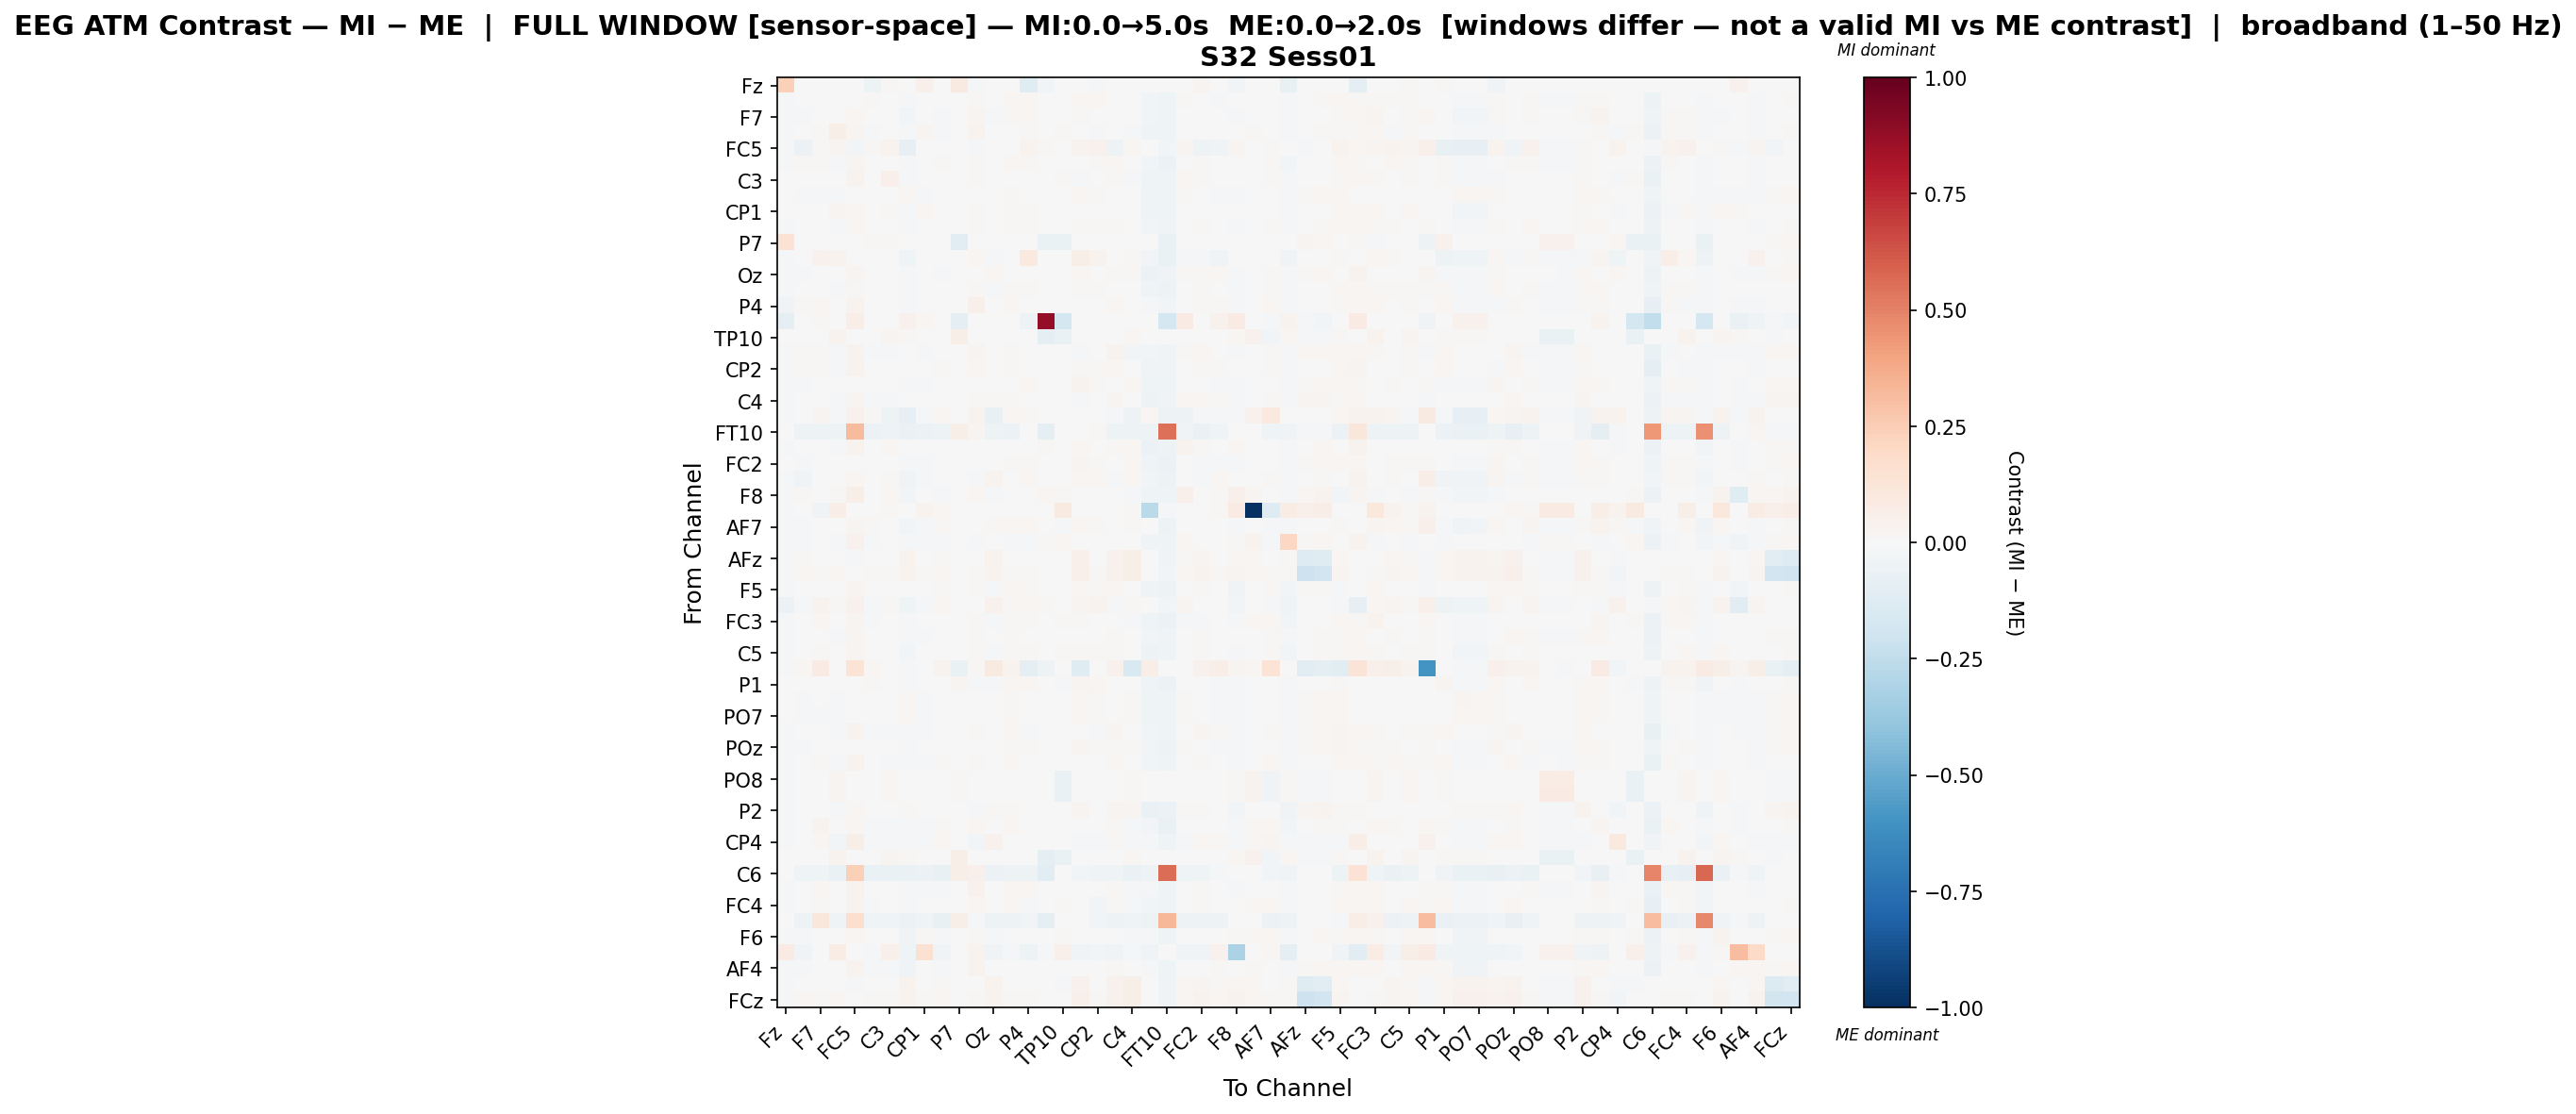

The file beside this chart, header and first rows:
, Fz, F3, F7, FT9, FC5, FC1, C3, CP5, CP1, Pz, P7, O1, Oz, O2, P4, P8, TP10, CP6, CP2, Cz, C4, T8, FT10
Fz, 0.2362, -0.001251, -0.001251, 0.0006503, -0.001033, -0.05398, 0.01539, 0.0001816, 0.05128, -0.001078, 0.09084, -0.009825, -0.001251, -0.001251, -0.1199, -0.02554, 0.003095, -0.001251, -0.01912, -0.001251, -0.001251, -0.001251, 0.0
F3, -0.009651, -0.0006361, 0.0005058, -0.003623, 0.00472, 0.008728, 0.005182, -0.01974, -0.003986, 0.0003653, 0.001654, 0.009411, -0.006663, 0.01621, 0.01663, 0.0, 0.0, 0.0212, 0.01734, 0.006032, 0.006373, -0.02795, -0.04526
F7, -0.009338, -0.01181, 0.007714, -0.0009479, 0.0214, 0.004973, -0.0005019, -0.03073, -0.001434, -0.009658, 0.001447, 0.02821, -0.01336, 0.008748, 0.02018, 0.001061, 0.001173, 0.01493, 0.007557, 0.003567, -0.002437, -0.03124, -0.03973
FT9, -0.008628, -0.006453, 0.007932, 0.05558, 0.02867, -0.008876, 0.000752, -0.0222, 0.02413, -0.01304, 0.001259, 0.03147, -0.00548, -0.002225, 0.01338, 0.0, 0.01336, -0.001607, -0.008636, 0.006779, -0.01335, -0.03551, -0.04299
FC5, -0.009818, -0.06012, 0.01308, 0.02809, -0.0295, 0.009908, 0.0321, -0.07908, 0.003286, 0.0009616, 0.0009899, -0.01229, 0.003486, -0.006565, 0.03886, 0.009425, 0.0, 0.0377, 0.04196, -0.04759, 0.01927, -0.004064, -0.02717
FC1, -0.01889, 0.007878, 0.01105, -0.008686, 0.02743, 0.0006911, 0.000149, -0.009468, -0.002683, 0.00875, 0.001692, 0.01129, 0.002275, 0.01734, 0.008738, 0.0, 0.0, 0.001227, 0.01322, 0.01613, -0.005886, -0.02449, -0.05482
C3, -0.007102, 0.004069, 0.004866, -0.0007513, 0.03247, -0.0007113, 0.05313, -0.009861, 0.005417, 0.0009961, 0.001667, 0.009471, 0.0007423, 0.003858, 0.0002498, 0.0, 0.009277, -0.008134, -0.001833, 0.008285, -0.008723, -0.04269, -0.04535
CP5, -0.001142, -0.01035, -0.007953, -0.00907, -0.0067, 0.001001, 0.0009512, 0.02279, -0.007969, -0.005063, 0.0, -0.00443, 0.001388, 0.01115, 0.004398, 0.005199, 0.002083, 0.01852, 0.01299, 0.007065, 0.007617, -0.04139, -0.03957
CP1, -0.0008972, -0.005496, 0.007092, 0.02538, 0.02277, -0.000969, 0.007847, -0.02343, 0.01963, -0.0003274, 0.0008175, 0.009784, -0.002616, 0.009022, 0.008283, 0.001927, 0.00397, 0.003212, 0.004997, 0.00251, -0.001705, -0.03315, -0.04526
Pz, -0.008639, -0.004127, -0.0004802, -0.01079, 0.01602, 0.006184, 0.0006199, -0.02082, -0.002864, -0.0008139, 0.001194, 0.01103, -0.007258, 0.01461, 0.008142, 0.0, 0.0, 0.01078, 0.01297, 0.01078, -0.002613, -0.02907, -0.03163
P7, 0.1444, 0.007609, 0.002817, 0.001123, 0.004231, 0.008357, 0.00854, 0.0, 0.003626, 0.005742, -0.112, 0.005324, 0.005547, 0.00585, 0.004864, -0.06872, -0.06927, 0.005166, 0.00535, 0.005627, 0.005468, 0.003436, -0.06671
O1, -0.01242, -0.007531, 0.04206, 0.03651, -0.002667, -0.003139, 0.0001098, -0.04365, -0.007249, 0.007656, 0.001515, 0.01966, -0.01461, 0.003522, 0.09516, 0.0, 0.0, 0.05609, 0.03675, -0.0002753, 0.01527, -0.02555, -0.06264
Oz, -0.009051, -0.0128, -0.007121, -0.006737, 0.02489, 0.001259, 0.0001226, -0.01153, -0.005203, -0.009895, 0.001552, 0.001678, 0.02049, 0.0007023, 0.006388, 0.0, 0.0, 0.01966, 0.004606, 0.01135, 0.01065, -0.05693, -0.037
O2, -0.009574, 0.001435, 0.003161, -0.01353, 0.01385, 0.006878, -0.004391, -0.01212, -0.003349, 0.004279, 0.001561, 0.00822, -0.009722, 0.01028, 0.01317, 0.0, 0.0, 0.01301, 0.01094, 0.002645, 0.004873, -0.0324, -0.05216
P4, -0.03625, 0.009677, 0.01921, 0.002849, 0.03486, 4.0665692774097045e-05, -0.006226, -0.01231, -0.0004746, 0.002213, 0.001349, 0.04926, 0.001217, 0.01599, 0.001735, -0.003045, 0.0, 0.00496, -0.0007839, 0.01991, -0.00772, -0.02328, -0.03122
P8, -0.09299, 0.0, 0.01182, 0.0, 0.0698, 0.0, 0.0, 0.03942, 0.0188, 0.0, -0.09012, 0.0, 0.0, 0.0, -0.05139, 0.8757, -0.1779, 0.0, 0.0, 0.0, 0.0, 0.0, -0.1779
TP10, -0.00246, 0.0, 0.003763, 0.03727, 0.0, 0.0, 0.02527, 0.01123, 0.006536, 0.0, 0.05776, 0.0, 0.0, 0.0, 0.0, -0.09888, -0.06446, 0.0, 0.0, 0.0, 0.02115, 0.0, -0.0005596
CP6, -0.009483, 0.008251, 0.009281, -0.01527, 0.03189, -0.01319, -0.01807, -0.002917, -0.009436, -0.001521, 0.001399, 0.029, 0.007673, 0.01205, -0.003227, 0.0, 0.0, -0.01157, 0.0005596, 0.03166, -0.02916, -0.02893, -0.03508
CP2, -0.01676, 0.01122, 0.008283, -0.01414, 0.03698, 0.00546, -0.006877, -0.001996, -0.002793, 0.008621, 0.001365, 0.02298, 0.0004811, 0.01503, 0.00241, 0.0, 0.0, 0.00937, 0.01074, 0.01934, 0.0004095, -0.03348, -0.03434
Cz, -0.009565, -0.01219, -0.000175, -0.001833, -0.001674, 0.007419, 0.001001, -0.0194, -0.009915, 0.0008569, 0.001575, 0.00631, -0.00138, 0.003432, 0.01757, 0.0, 0.0, 0.03433, 0.01525, 0.004799, 0.01706, -0.04264, -0.04401
C4, -0.009544, 0.001662, -0.0002315, -0.01733, 0.02375, -0.01043, -0.0109, -0.004934, -0.006529, -0.007329, 0.001447, 0.01364, 0.007896, 0.01067, -0.003745, 0.0, 0.007082, -0.01477, 0.002546, 0.02475, 0.006854, -0.04985, -0.03778
T8, -0.01009, -0.003833, 0.02566, -0.02196, 0.04442, 0.0117, -0.05012, -0.07922, -0.02148, 0.01897, 0.001727, 0.03244, -0.07495, 0.02033, 0.014, 0.0, 0.0, 0.003843, -0.00508, -0.0137, -0.04828, 0.01925, -0.04689
FT10, 0.0, -0.04858, -0.05109, -0.05348, 0.3185, -0.06245, -0.05348, -0.06483, -0.05638, -0.05245, 0.0594, 0.02525, -0.04938, -0.06185, 0.00253, -0.09833, -0.0008694, -0.001058, 0.008331, -0.05399, -0.0475, -0.04818, 0.5507
FC6, -0.009558, 0.006247, 0.0011, -0.01519, 0.03765, -0.003175, 0.0183, -0.0002368, -0.003304, -0.00205, 0.001555, -0.002305, 0.004342, -0.004616, -0.0003513, 0.0122, 0.0, 0.0184, 0.00127, 0.009931, 0.01731, -0.06106, -0.04717
FC2, -0.006036, -0.007915, -0.00654, -0.001735, -0.002705, 0.005586, 0.002563, -0.01326, -0.01029, 0.004339, 0.001648, 0.003293, 0.004649, 0.01224, 0.0133, 0.0, 0.0, 0.02744, 0.01295, 0.003262, 0.01739, -0.03661, -0.05487
F4, -0.009372, -0.03129, 0.001284, -0.006357, 0.01669, -0.00308, 0.008139, -0.03802, -0.01819, -0.002246, 0.0008617, -0.01292, 0.03379, 0.007325, 0.01992, 0.00719, 0.0, 0.01672, 0.01683, -0.02011, 0.01755, -0.03065, -0.05296
F8, -0.01566, 0.01122, -0.005399, 0.01393, 0.0606, 0.002705, 0.02161, -0.02661, -0.0007361, -0.009772, 0.001515, 0.01646, -0.0187, -0.00534, -0.00303, 0.01798, 0.01379, 0.002195, 0.004728, -0.002594, -0.01014, -0.04277, -0.04073
Fp2, -0.008611, 0.001083, -0.03839, 0.06453, 0.001922, 0.0009788, 0.01425, -0.006842, 0.03732, 0.02076, 0.001823, 0.002919, 0.0001614, 0.001264, 0.001543, 0.0, 0.09145, 0.001414, 0.001362, 0.001044, 0.009442, -0.2709, -0.008501
AF7, -0.009855, -0.01671, -0.007028, -0.0004986, 0.03098, 0.008334, 0.00541, -0.03084, -0.01646, 0.007938, 0.00163, 0.005464, 0.008772, 0.01969, 0.02057, -0.0009057, -0.01243, 0.01567, 0.01471, -0.006816, 0.009764, -0.003563, -0.05051
AF3, -0.0179, -0.01153, -0.007434, -0.01433, 0.04611, -0.0152, 0.004198, -0.00807, -0.01223, -0.008975, 0.00158, -0.01587, -0.00522, -0.008506, -0.007983, 0.009622, 0.01598, 0.004727, -0.006729, -0.0008161, 0.0003463, -0.03391, -0.04515
AFz, -0.008835, 0.009888, -0.0004825, 0.005756, -0.01683, -0.002426, -0.0009324, 0.03663, -0.001648, 0.01102, 0.005068, -0.0006375, 0.03366, -0.0006224, -0.0007024, -0.004007, -0.006699, 0.04698, -0.0007424, 0.04196, 0.05938, -0.0001627, -0.03517
F1, -0.009653, 0.02157, 0.01474, 0.01712, -0.0002639, 0.01234, 0.008423, 0.03653, 0.007922, 0.01781, 0.004653, 0.008397, 0.03727, 0.01291, 0.008204, -0.007405, -0.007708, 0.04871, 0.008203, 0.04462, 0.05931, 0.0003649, -0.02752
F5, -0.009316, 0.005802, 0.005246, -0.003965, 0.03083, 0.005781, 0.002197, -0.005933, 0.002993, 0.01049, 0.001391, 0.01099, -0.01919, 0.01739, 0.008004, 0.0, 0.003921, 0.0198, 0.01113, 0.01598, 0.002638, -0.03766, -0.05421
FT7, -0.05921, -0.009492, 0.03336, 0.01447, 0.04211, -0.01573, 0.01391, -0.04109, -0.009281, 0.02076, 0.001766, -0.005191, 0.04196, 0.01559, 0.02121, 0.01301, 0.0, 0.02836, 0.03599, -0.01004, 0.01279, -0.006439, -0.0267
FC3, -0.008239, -0.00444, 0.02138, 0.006097, 0.02517, -0.009539, -0.002718, -0.01813, 0.001971, 0.001275, 0.0007844, 0.01455, -0.01738, 0.008651, 0.01224, 0.0, 0.01351, 0.008189, -0.006821, -0.003422, -0.008698, -0.03926, -0.05596
C1, -0.009499, -0.001932, 0.0004943, -0.02234, 0.0308, 0.006842, -0.003788, -0.01542, -0.009674, 0.003649, 0.001561, 0.011, -0.005907, 0.01218, 0.005375, 0.0, 0.0, 0.003998, 0.004644, 0.01238, -0.007564, -0.03015, -0.03839
C5, -0.007873, -0.002396, 0.01215, 0.0004819, 0.027, 0.004201, 0.005624, -0.02452, 0.005899, -0.006692, 0.001356, 0.008153, -0.0125, 0.01502, 0.01181, 0.0, 0.007883, 0.01494, 0.01301, 0.008335, 0.0008817, -0.05162, -0.04529
CP3, -0.009173, 0.02101, 0.08523, 0.005697, 0.1364, 0.02021, 0.000796, -0.008001, 0.001511, 0.03697, -0.07024, 0.01276, 0.09187, 0.03873, -0.09191, -0.04827, 0.0, -0.1234, 0.007395, 0.04043, -0.1523, 0.069, 0.0
P1, -0.00734, -0.004011, 0.004271, 0.001139, -0.007684, 0.009386, 0.005084, -0.008587, 0.0004679, 0.004968, 0.02527, -0.008655, -0.01627, 0.01821, 0.01689, 0.0, -0.009071, 0.02467, 0.01627, -0.001759, 0.004812, -0.03848, -0.05737
P5, -0.001167, -0.01124, -0.007593, -0.008638, -0.007693, 0.001052, 0.00144, 0.02137, -0.008518, -0.005341, 0.0, -0.004569, 0.0005741, 0.01012, 0.004983, 0.005136, 0.002108, 0.01984, 0.01337, 0.0068, 0.008228, -0.04193, -0.03998
PO7, -0.00111, -0.01055, -0.007882, -0.008779, -0.007132, 0.001288, 0.0009884, 0.02227, -0.008316, -0.005686, 0.0, -0.004447, 0.00129, 0.01101, 0.004982, 0.005185, 0.001996, 0.01939, 0.0134, 0.007321, 0.00795, -0.04173, -0.03966
PO3, -0.01375, 0.003442, 0.00632, -0.02082, 0.03541, -0.0139, -0.02288, -0.0091, -0.009032, 0.00196, 0.001098, 0.01524, 0.006391, 0.02014, -0.01276, 0.0, 0.0, 0.0009787, -0.01422, 0.0284, -0.006673, -0.02985, -0.04169
POz, -0.00946, -0.01523, 0.0005186, -0.003534, 0.001533, 0.001526, -0.0002164, -0.02037, -0.006881, -0.007394, 0.001474, 0.002885, -0.004442, 0.009843, 0.01184, 0.0, 0.0, 0.02739, 0.01332, 0.009677, 0.01498, -0.02918, -0.04997
PO4, -0.009303, 0.005258, 0.0156, -0.01586, 0.03788, 0.004878, -0.01396, -0.01298, -0.009369, 0.01234, 0.001561, 0.01339, -0.005178, 0.0175, 0.002143, 0.0, 0.0, -0.006329, 0.004676, 0.01565, -0.007179, -0.02422, -0.04436
PO8, -0.01473, -0.006233, -0.002467, 0.03089, -0.006233, -0.006233, 0.01887, -0.00623, 0.001303, -0.005513, 0.01216, -0.006233, -0.006233, -0.006233, -0.006233, 0.0, -0.0633, -0.006233, -0.00613, -0.006233, 0.01493, -0.006233, 0.0
P6, -0.01449, -0.006528, -0.002762, 0.0306, -0.006528, -0.006528, 0.01858, -0.005948, 0.0007987, -0.005902, 0.01264, -0.006528, -0.006528, -0.006528, -0.006528, 0.0, -0.06338, -0.006528, -0.006528, -0.006528, 0.01464, -0.006528, 0.0
P2, -0.009561, 0.0008547, 0.003241, -0.01578, 0.0187, -0.005323, -0.003794, 0.01156, -0.0009415, 0.0009805, 0.001699, -0.01139, 0.008977, 0.009109, 0.0042, 0.0, 0.0, 0.02765, 0.001344, 0.02478, 0.02612, -0.06301, -0.05557
CPz, -0.009559, -0.006756, 0.03135, -0.002165, 0.01754, -0.01043, -0.01149, -0.01173, -0.007986, 0.008993, 0.001585, 0.02044, -0.007075, 0.01737, 0.004522, 0.003284, 0.0, 0.003309, -0.004253, 0.008098, -0.009231, -0.02587, -0.06559
CP4, -0.009563, -0.002069, 0.01766, -0.02476, 0.05896, -0.01505, -0.01917, -0.01465, -0.02161, 0.02195, 0.004521, -0.02898, 0.04683, 0.006081, -0.00721, 0.0, 0.0, -0.01174, -0.01298, 0.009859, -0.01096, -0.01487, -0.04009
TP8, -0.002444, 0.0, 0.003766, 0.03694, 0.0, 0.0, 0.02493, 0.01123, 0.006223, 0.0, 0.05776, 0.0, 0.0, 0.0, 0.0, -0.09888, -0.06415, 0.0, 0.0, 0.0, 0.02116, 0.0, -0.0005596
C6, 0.0, -0.04425, -0.04563, -0.06661, 0.2391, -0.06403, -0.06954, -0.06338, -0.05927, -0.07512, 0.05977, 0.04752, -0.05692, -0.04709, -0.04906, -0.1044, -0.0009118, -0.02544, -0.03992, -0.04299, -0.06455, -0.04783, 0.5563
C2, -0.009446, -0.002513, 0.01798, 0.002981, 0.03204, 0.003274, -0.004475, -0.02002, -0.01369, -0.00934, 0.001565, 0.04047, -0.004816, 0.02019, 0.01602, 0.0, 0.0, -0.003044, -0.000483, 0.01421, -0.01047, -0.02262, -0.03968
FC4, -0.009393, -3.060218259311601e-05, 0.01098, 0.002236, 0.03743, -0.008189, -0.002977, -0.02183, 0.001693, -0.00181, 0.001607, 0.01898, -0.00294, 0.01714, -0.01068, 0.0, 0.01221, -0.002716, -0.02417, 0.01392, -0.0188, -0.02507, -0.04629
FT8, 0.0, -0.05171, 0.1169, -0.04593, 0.165, -0.04445, -0.04417, -0.05843, -0.03957, -0.07314, 0.05977, -0.0171, -0.04911, -0.04911, -0.02428, -0.09828, -0.0009118, -0.006617, -0.02735, -0.04911, -0.03427, -0.04911, 0.329
F6, -0.009399, -0.01338, -0.007444, -0.001507, 0.02038, -0.005713, -0.006291, -0.03496, 0.01112, -0.007939, 0.001534, 0.01164, -0.008104, 0.005434, -0.001225, 0.0, 0.008256, -0.00416, -0.004785, 0.005458, -0.008018, -0.0194, -0.04011
AF8, 0.08291, -0.0342, 0.001047, 0.07771, -0.003266, -0.01867, 0.05112, -0.04643, 0.1509, -0.03279, 0.001682, 0.03867, -0.03835, -0.02195, -0.05321, -0.02178, 0.05428, -0.03825, -0.02825, -0.03789, -0.009258, -0.03431, -0.006375
AF4, -0.009303, -0.01426, -0.002848, -0.006839, 0.03547, -0.008296, -0.01533, -0.0348, -0.002272, -0.0162, 0.001584, 0.03295, -0.005002, 0.007414, 0.004319, -0.002911, 0.001869, 0.001695, -0.005857, 0.008747, -0.006103, -0.01739, -0.0412
F2, -0.009078, 0.007072, -0.0006494, 0.005486, -0.02339, -0.004531, -0.0005334, 0.03422, -0.001988, 0.01073, 0.001079, -0.0004205, 0.03373, 0.0001296, -0.0007407, -0.002213, -0.008748, 0.04671, -0.0007485, 0.0425, 0.05981, 4.959869824168637e-06, -0.03875
FCz, -0.009649, 0.01744, 0.008702, 0.01793, -0.003891, 0.008475, 0.008804, 0.03798, 0.008808, 0.01805, 0.003942, 0.00866, 0.03725, 0.008755, 0.008585, -0.006961, -0.006069, 0.04841, 0.008584, 0.04426, 0.05898, 0.0001458, -0.03253
